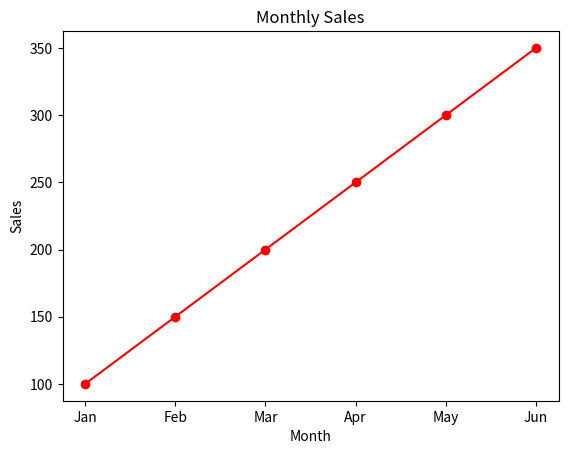

This chart was generated by the following Python code:
import matplotlib.pyplot as plt
import seaborn as sns
import pandas as pd

# Line chart => used for showing trends over time

months = ['Jan', 'Feb', 'Mar', 'Apr', 'May', 'Jun']
sales = [100, 150, 200, 250, 300, 350]

plt.plot(months, sales, marker='o', color='red') # x-axis => months, y-axis => sales 
plt.title('Monthly Sales') # title of the chart
plt.xlabel('Month') # label for x-axis
plt.ylabel('Sales') # label for y-axis
plt.show()

#NB: The 'marker' parameter in the plot function adds markers to the data points on the line chart. 
# In this example, we have set it to 'o', which means that each data point will be marked with a circle. 
# You can choose different marker styles such as 's' for square, '^' for triangle, and 'D' for diamond.


# Lesson Learned:
# 1. Line charts are useful for showing trends over time.
# 2. We can customize the line chart by adding markers, changing colors, and adding
#    titles and labels.
